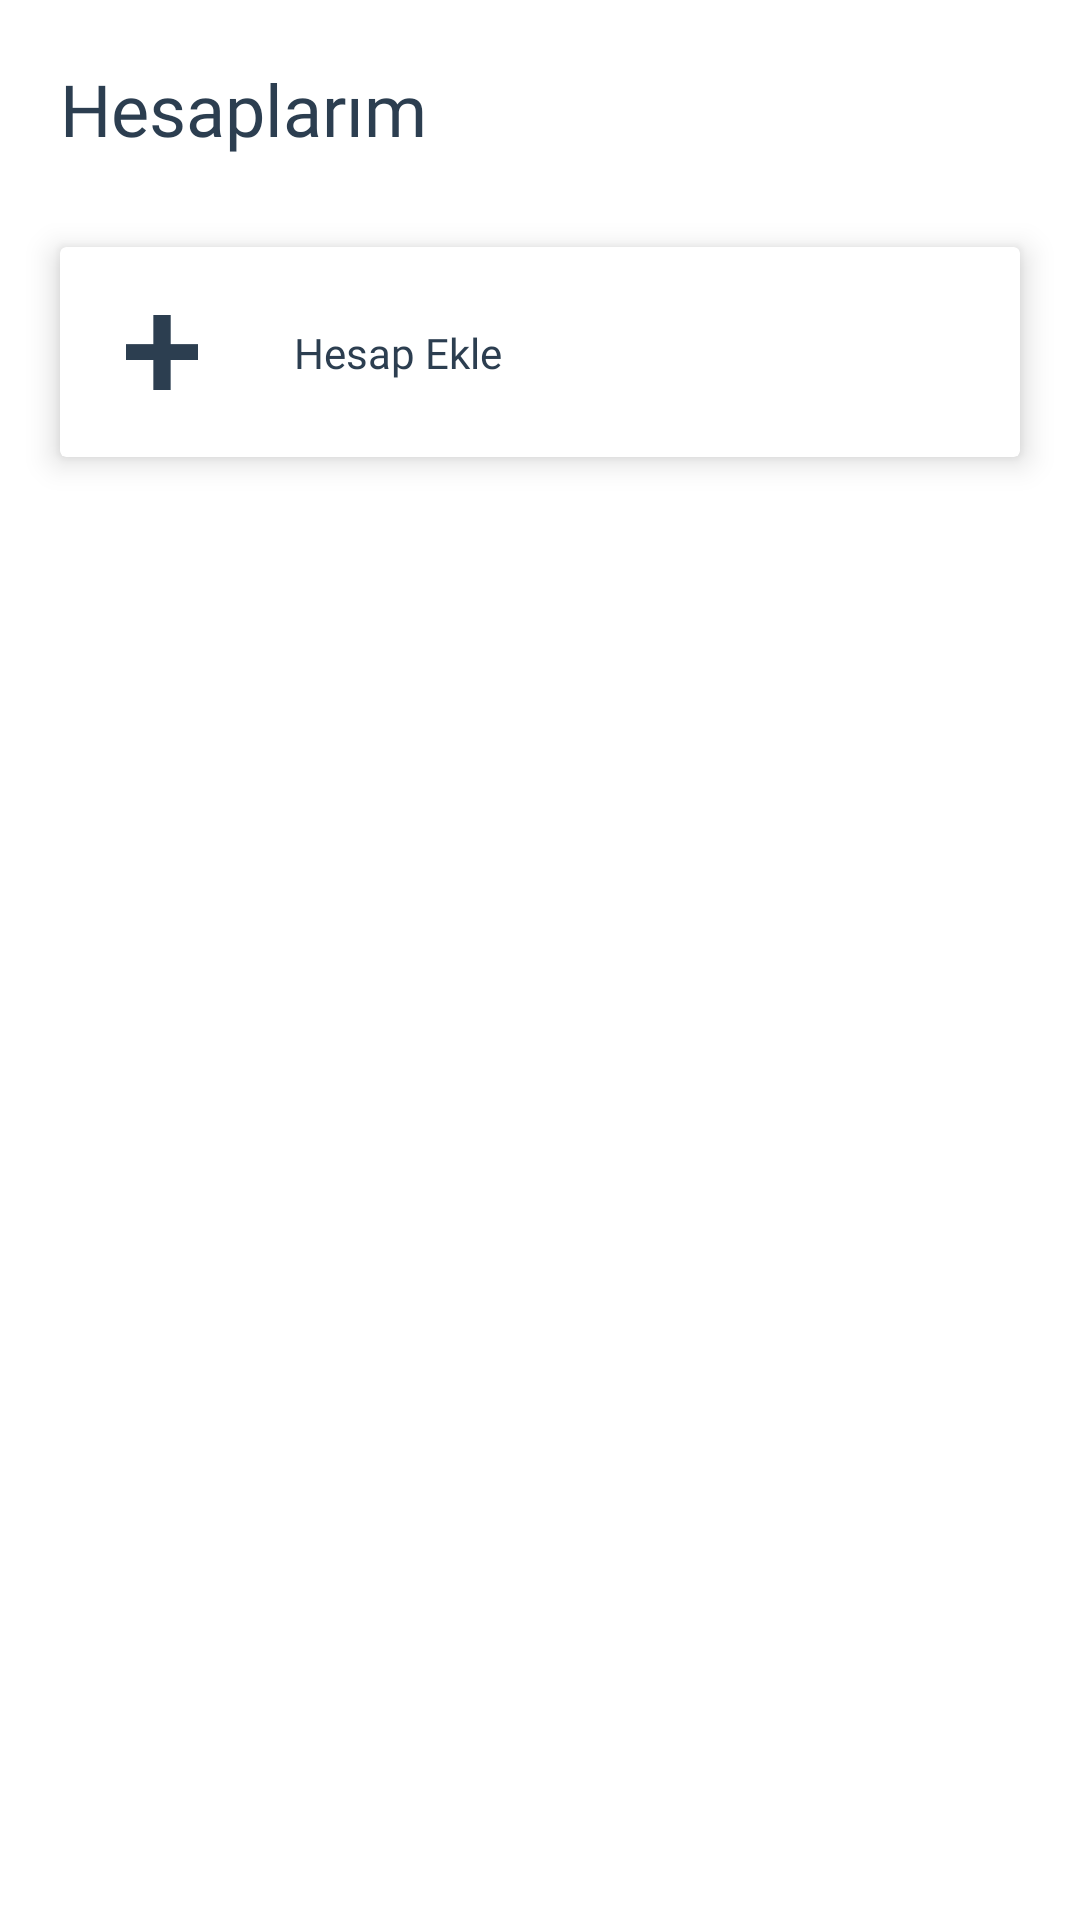

Here is an Android app screen rendered from its layout file. Give the layout XML and the strings, colors and styles it references.
<!-- AndroidManifest.xml: application theme Theme.Ps4 -->
<!-- res/layout/activity_accounts.xml -->
<?xml version="1.0" encoding="utf-8"?>
<androidx.constraintlayout.widget.ConstraintLayout xmlns:android="http://schemas.android.com/apk/res/android"
    xmlns:app="http://schemas.android.com/apk/res-auto"
    xmlns:tools="http://schemas.android.com/tools"
    android:layout_width="match_parent"
    android:layout_height="match_parent"
    tools:context=".ui.accounts.AccountsActivity">
    
    <TextView
        android:id="@+id/tv_accounts_text"
        android:layout_width="wrap_content"
        android:layout_height="wrap_content"
        app:layout_constraintStart_toStartOf="parent"
        app:layout_constraintTop_toTopOf="parent"
        android:text="Hesaplarım"
        android:fontFamily="@font/ibm_plex_sans_bold"
        android:textColor="@color/darkBlue"
        android:textSize="24sp"
        android:layout_marginStart="20dp"
        android:layout_marginEnd="20dp"
        android:layout_marginTop="20dp"/>
    <androidx.recyclerview.widget.RecyclerView
        android:id="@+id/rc_accounts_list"
        android:layout_width="match_parent"
        android:layout_height="wrap_content"
        app:layout_constraintTop_toBottomOf="@id/tv_accounts_text"
        app:layout_constraintBottom_toTopOf="@id/cv_accounts_add"
        app:layout_constraintStart_toStartOf="parent"
        app:layout_constraintEnd_toEndOf="parent"
        android:layout_marginTop="10dp"
        android:layout_marginStart="10dp"
        android:layout_marginEnd="10dp" />

    <androidx.cardview.widget.CardView
        android:id="@+id/cv_accounts_add"
        android:layout_width="match_parent"
        android:layout_height="wrap_content"
        android:clickable="true"
        app:layout_constraintTop_toBottomOf="@id/rc_accounts_list"
        android:foreground="?selectableItemBackground"
        android:layout_marginTop="20dp"
        app:layout_constraintStart_toStartOf="parent"
        app:layout_constraintEnd_toEndOf="parent"
        app:cardElevation="6dp"
        android:layout_marginStart="20dp"
        android:layout_marginEnd="20dp"
        android:focusable="true">
        <androidx.constraintlayout.widget.ConstraintLayout
            android:layout_width="match_parent"
            android:layout_height="match_parent"
            android:padding="10dp">


            <ImageView
                android:id="@+id/tv_plus_ico"
                android:layout_width="wrap_content"
                android:layout_height="wrap_content"
                android:src="@drawable/ic_plus_ico"
                app:layout_constraintStart_toStartOf="parent"
                app:layout_constraintTop_toTopOf="parent"
                app:layout_constraintBottom_toBottomOf="parent"
                android:scaleX=".5"
                android:scaleY=".5"/>
            <TextView
                android:id="@+id/tv_accounts_add_text"
                android:layout_width="wrap_content"
                android:layout_height="wrap_content"
                app:layout_constraintTop_toTopOf="parent"
                app:layout_constraintBottom_toBottomOf="parent"
                app:layout_constraintStart_toEndOf="@id/tv_plus_ico"
                android:text="Hesap Ekle"
                android:fontFamily="@font/ibm_plex_sans_medium"
                android:textColor="@color/darkBlue"
                android:layout_marginStart="20dp"/>



        </androidx.constraintlayout.widget.ConstraintLayout>
    </androidx.cardview.widget.CardView>


</androidx.constraintlayout.widget.ConstraintLayout>
<!-- resources referenced by this layout -->
<resources>
  <color name="darkBlue">#2c3e50</color>
  <!-- drawable ic_plus_ico (drawable) -->
  <vector android:height="50dp" android:viewportHeight="47.58"
      android:viewportWidth="45.63" android:width="47.95082dp" xmlns:android="http://schemas.android.com/apk/res/android">
      <path android:fillColor="#2c3e50" android:pathData="M17.33,47.58V28.88H0V18.8H17.33V0h11V18.8H45.63V28.88H28.3v18.7Z"/>
  </vector>
  <style name="Theme.Ps4" parent="Theme.MaterialComponents.DayNight.DarkActionBar">
          
          <item name="colorPrimary">@color/purple_500</item>
          <item name="colorPrimaryVariant">@color/purple_700</item>
          <item name="colorOnPrimary">@color/white</item>
          
          <item name="colorSecondary">@color/teal_200</item>
          <item name="colorSecondaryVariant">@color/teal_700</item>
          <item name="colorOnSecondary">@color/black</item>
          
          <item name="android:statusBarColor" tools:targetApi="l">?attr/colorPrimaryVariant</item>
          
      </style>
  <color name="purple_500">#FF6200EE</color>
  <color name="purple_700">#FF3700B3</color>
  <color name="white">#FFFFFFFF</color>
  <color name="teal_200">#FF03DAC5</color>
  <color name="teal_700">#FF018786</color>
  <color name="black">#FF000000</color>
</resources>
